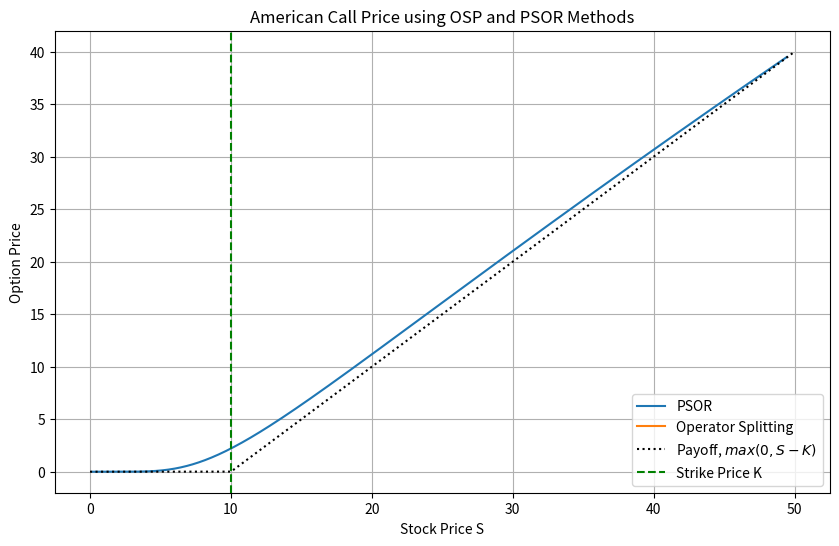

Source code (Python):
"""
=====================================================
Finite Difference solver to price American options
=====================================================

This script Implements both PSOR and the operator splitting method presented 
in the article and compare them. Note that in the first line of equation (10)
the signs in front of λ should be the opposite when implementing the operator 
splitting method (it's a typo in the article). 
"""

import numpy as np
from scipy.sparse import diags
import matplotlib.pyplot as plt
from scipy.sparse import csc_matrix
from scipy.sparse.linalg import splu
from tqdm import tqdm


class AmericanOptionSolver:
    def __init__(self, K, T, r, sigma, Smax, M, N, delta=0, theta=0.5, call=True, method='PSOR'):
        self.K = K         # Strike price
        self.T = T         # Time to maturity
        self.r = r         # Risk-free interest rate
        self.sigma = sigma # Volatility
        self.Smax = Smax   # Maximum stock price considered
        self.M = M         # Number of price steps
        self.N = N         # Number of time steps
        self.delta = delta # Dividend yield Only for PSOR method
        self.theta = theta # Theta for Implicit-Explicit scheme
        self.call = call   # Call or put
        self.method = method

        if method == 'PSOR':
            self.q_delta = 2*(r-delta)/sigma**2
            self.q = 2*r/sigma**2
            self.dtau = sigma**2 * T/N  
            

            # Initialization
            #self.sol_vec = np.zeros(M+1) # Solution vector
            self.x_max = np.log(Smax/K)
            self.x_min = - 4
            self.x = np.linspace(self.x_min, self.x_max, M+2)
            self.dx = self.x[1] - self.x[0]
            
            self.lambda_ = self.dtau/self.dx**2

        elif method == 'OperatorSplitting':
            # For operator splitting method, we use a different transformation
            self.S = np.linspace(0, Smax, M)
            self.dt = T / N
            self.v0 = self.payoff(self.S)
        else:
            raise NotImplementedError("Only availabe methods are 'PSOR' or 'OperatorSplitting' as of now.")


    
    def g(self, x, tau):
        if self.call:
            res = np.exp(tau * 0.25 *((self.q_delta -1)**2 + 4*self.q)) * np.maximum(np.e**(x* 0.5 *(self.q_delta + 1)) - np.e**(x* 0.5 *(self.q_delta - 1)),0)
        else:
            res = np.exp(tau * 0.25 *((self.q_delta -1)**2 + 4*self.q)) * np.maximum(np.e**(x* 0.5 *(self.q_delta - 1)) - np.e**(x* 0.5 *(self.q_delta + 1)),0)
        return res

    def setup_coefficients(self):
        if self.method == 'PSOR':
            M, x = self.M, self.x
            # terminal condition for American put option
            self.sol_vec = self.g(x[1:-1], 0)
            # Construct A and B matrices (B calculates b_i in the report)
            Middel_diag = np.ones(M) * (1+2*self.lambda_ * self.theta)
            Lower_Higher_diag = np.ones(M-1) * (-self.lambda_ * self.theta)
            A = diags([Lower_Higher_diag, Middel_diag, Lower_Higher_diag], [-1, 0, 1]).tocsc()
            #print(f"A matrix shape: {A.shape}")
            Middel_diag_B = np.ones(M) * (1-2*self.lambda_ * (1 - self.theta))
            Lower_Higher_diag_B = np.ones(M-1) * (self.lambda_ * (1 - self.theta))
            B = diags([Lower_Higher_diag_B, Middel_diag_B, Lower_Higher_diag_B], [-1, 0, 1]).tocsc()
            #print(f"B matrix shape: {B.shape}")
            return A, B
        else:
            M = self.M
            sigma = self.sigma
            r = self.r

            # Coefficients for the tridiagonal matrix A
            a = 0.5 * (sigma**2 * np.arange(M+1)**2 - r * np.arange(M+1))
            b = - (sigma**2 * np.arange(M+1)**2 + r)
            c = 0.5 * (sigma**2 * np.arange(M+1)**2 + r * np.arange(M+1))

            # Construct the sparse tridiagonal matrix A
            #print(len(a[2:]), len(b[1:]), len(c[:-2]))
            diagonals = [a[2:], b[1:], c[:-2]]
            A = diags(diagonals, [-1, 0, 1]).tocsc()
            #print(f"A matrix shape: {A.shape}")

            return A
    
    # Efficient version for tridiagonal matrices
    def psor_tridiagonal(self, A, b_hat, x, g, omega_R=1.5, max_iter=1000, tol=1e-7):
        """
        Optimized PSOR for tridiagonal A, using x = w - g transformation
        """
        
        # extratract diagonals
        a_diag = A.diagonal(0)  # Main diagonal
        a_lower = A.diagonal(-1)  # Lower diagonal
        a_upper = A.diagonal(1)  # Upper diagonal

        x_old = x.copy()
        n = len(x)
        for k in range(max_iter):
            for i in range(n):
                # Residual for tridiagonal matrix
                r_i = b_hat[i] - a_diag[i] * x_old[i]
                
                if i > 0:
                    r_i -= a_lower[i-1] * x[i-1]  # Updated value
                
                if i < n - 1:
                    r_i -= a_upper[i] * x_old[i+1]  # Old value
                
                # Projection: x >= 0
                x[i] = max(0, x_old[i] + omega_R * r_i / a_diag[i])
            
            # Check convergence
            if np.linalg.norm(x - x_old, np.inf) < tol:
                break
            
            x_old[:] = x
        
        # Transform back to w
        w = x + g
        
        return w
        
    
    def psor_solver(self, A, B, omega=1.3, tol=1e-7, max_iter=10000):
        M, N = self.M, self.N
        # initialize solution vector
        w = self.sol_vec.copy()
        alpha = self.lambda_ * self.theta
        beta = (self.lambda_ * (1-self.theta))

        for v in tqdm(range(N), desc="PSOR Time Steps", unit="step"):
            tau_v = v * self.dtau
            b = B @ w
            # Incorporate boundary conditions
            b[0] +=  beta * self.g(self.x_min, tau_v) + alpha * self.g(self.x_min, tau_v + self.dtau)
            b[-1] += beta * self.g(self.x_max, tau_v) + alpha * self.g(self.x_max, tau_v + self.dtau)

            # Solve using psor the Aw = b componentwise so that w >= g is obeyed
            g_tauv = self.g(self.x[1:-1], tau_v + self.dtau)
            x = w - g_tauv
            b_hat = b - A @ g_tauv
            w_new = self.psor_tridiagonal(A, b_hat, x, g_tauv, omega_R=omega, max_iter=max_iter, tol=tol)

            w = w_new # Update for next time step

        self.sol_vec = w

        # Get option price for all S at t=0
        S_vec = self.K * np.exp(self.x[1:-1])
        self.S = S_vec
        price = self.K * self.sol_vec * np.exp(-self.x[1:-1]* 0.5 *(self.q_delta - 1)) * np.exp(-self.N * self.dtau * (0.25*(self.q_delta - 1)**2 + self.q))
        
        # Test for early exercise
        eps = self.K * 1e-5
        if self.call:
            early_ex = np.abs(self.K-S_vec + price)
            i_f = np.argmin(early_ex)
        else:
            early_ex = np.abs(price + S_vec - self.K)
            i_f = np.argmax(early_ex)
        
        if early_ex[i_f] < eps:
            return price, S_vec[i_f]
        else:
            return price, None
        
        
    def payoff(self, S):
        if self.call:
            return np.maximum(S - self.K, 0)
        else:
            return np.maximum(self.K - S, 0)

    def operator_splitting_solver(self, A):
        """
        Operator splitting for Crank-Nicolson scheme for American options
        
        Parameters:
        -----------
        A : ndarray, shape (M, M)
            Black-Scholes matrix
            
        Returns:
        --------
        v : ndarray, shape (n,)
            Option values at t=0
        """
        M, N, theta = self.M, self.N, self.theta
        v = self.v0.copy()
        eta_vp1 = np.zeros(M)  # Initialize auxiliary variable
        # Create a sparse identity matrix
        I_sparse = csc_matrix(np.eye(M))  # Create a sparse identity matrix
        
        # Backward in time
        for _ in tqdm(range(N), desc="Operator Splitting Time Steps", unit="step"):
            # Solve for intermediate solution
            # Equation (theta * A - I/dt) v_tilde = eta^{k+1} - (I/dt + (1- theta)* A) v 
            
            # Left-hand side matrix: (I/dt - A)
            LHS = theta * A - I_sparse / self.dt  
            
            # Right-hand side: eta^{k+1} - (I/dt + (1-theta)A) v^k 
            # Note: eta^{k+1} = eta^k for the first iteration
            RHS = (eta_vp1 - (I_sparse / self.dt + (1-theta) * A) @ v)

            LHS_csc = csc_matrix(LHS)
            lu = splu(LHS_csc)
            v_tilde = lu.solve(RHS)
            eta_tilde = eta_vp1.copy()
            # Compute payoff
            payoff = self.payoff(self.S)
            
            # Projection step (equation 10)
            # This is solved component-wise
            v_new = np.maximum(v_tilde, payoff) # Enforce constraint: v >= payoff
            eta_v = eta_tilde - (v_tilde - v_new) / self.dt 

            # Ensure eta_new is non-negative
            eta_v = np.maximum(eta_v, 0)
            
            # Update for next iteration
            v = v_new
            eta_vp1 = eta_v
        
        return v
    


# Example usage
if __name__ == "__main__":
    K = 10       # Strike price
    T = 1      # Time to maturity
    r = 0.06     # Risk-free interest rate
    sigma = 0.3  # Volatility
    Smax = K*5  # Maximum stock price considered
    M = 500       # Number of price steps
    N = 2000     # Number of time steps
    theta = 0.5    # Theta for Implicit-Explicit scheme
    call = True   # Call option
    if call:
        print("Pricing American Call Option")
    else:        
        print("Pricing American Put Option")
    from time import time

    solver = AmericanOptionSolver(K, T, r, sigma, Smax, M, N, theta=theta, call=call, method='PSOR')
    A, B = solver.setup_coefficients()
    start_time = time()
    # PSOR method
    price, stopping_criteria = solver.psor_solver(A, B)
    end_time = time()
    PSOR_time = end_time - start_time
    # plot the price vector as a function of S
    plt.figure(figsize=(10,6))
    plt.plot(solver.S, price, label='PSOR')


    if stopping_criteria is not None:
        print(f"Early exercise boundary at S = {stopping_criteria:.4f}")

    # Operator Splitting method
    solver_os = AmericanOptionSolver(K, T, r, sigma, Smax, M, N, call=call, method='OperatorSplitting')
    A_os = solver_os.setup_coefficients()   
    start_time = time()
    price_os = solver_os.operator_splitting_solver(A_os)
    end_time = time()
    OS_time = end_time - start_time

    # plot the price vector as a function of S
    plt.plot(solver_os.S, price_os, label='Operator Splitting')
    plt.xlabel('Stock Price S')
    plt.ylabel('Option Price')
    if stopping_criteria is not None:
       plt.axvline(x=stopping_criteria, color='r', linestyle='--', label='Early Exercise Boundary for PSOR')

    S_values = np.linspace(0, Smax, 1000)
    if call:
        plt.title('American Call Price using OSP and PSOR Methods')
        payoff = np.maximum(S_values - K, 0)
        plt.plot(S_values, payoff, label='Payoff, $max(0, S - K)$', linestyle=':', color='black')
    else:
        plt.title('American Put Price using OSP and PSOR Methods')
        payoff = np.maximum(K - S_values, 0)
        plt.plot(S_values, payoff, label='Payoff, $max(0, K - S)$', linestyle=':', color='black')

    plt.axvline(x=K, color='g', linestyle='--', label='Strike Price K')
    plt.legend()
    plt.grid()
    if call:
        plt.savefig('American_call.png', dpi=300)
    else:
        plt.savefig('American_put.png', dpi=300)
    print("================= Solver Performance ===================")
    print(f"PSOR Time taken:               {PSOR_time:.4f} seconds")
    print(f"Operator Splitting Time taken: {OS_time:.4f} seconds")
    print("========================================================")
    plt.show()
